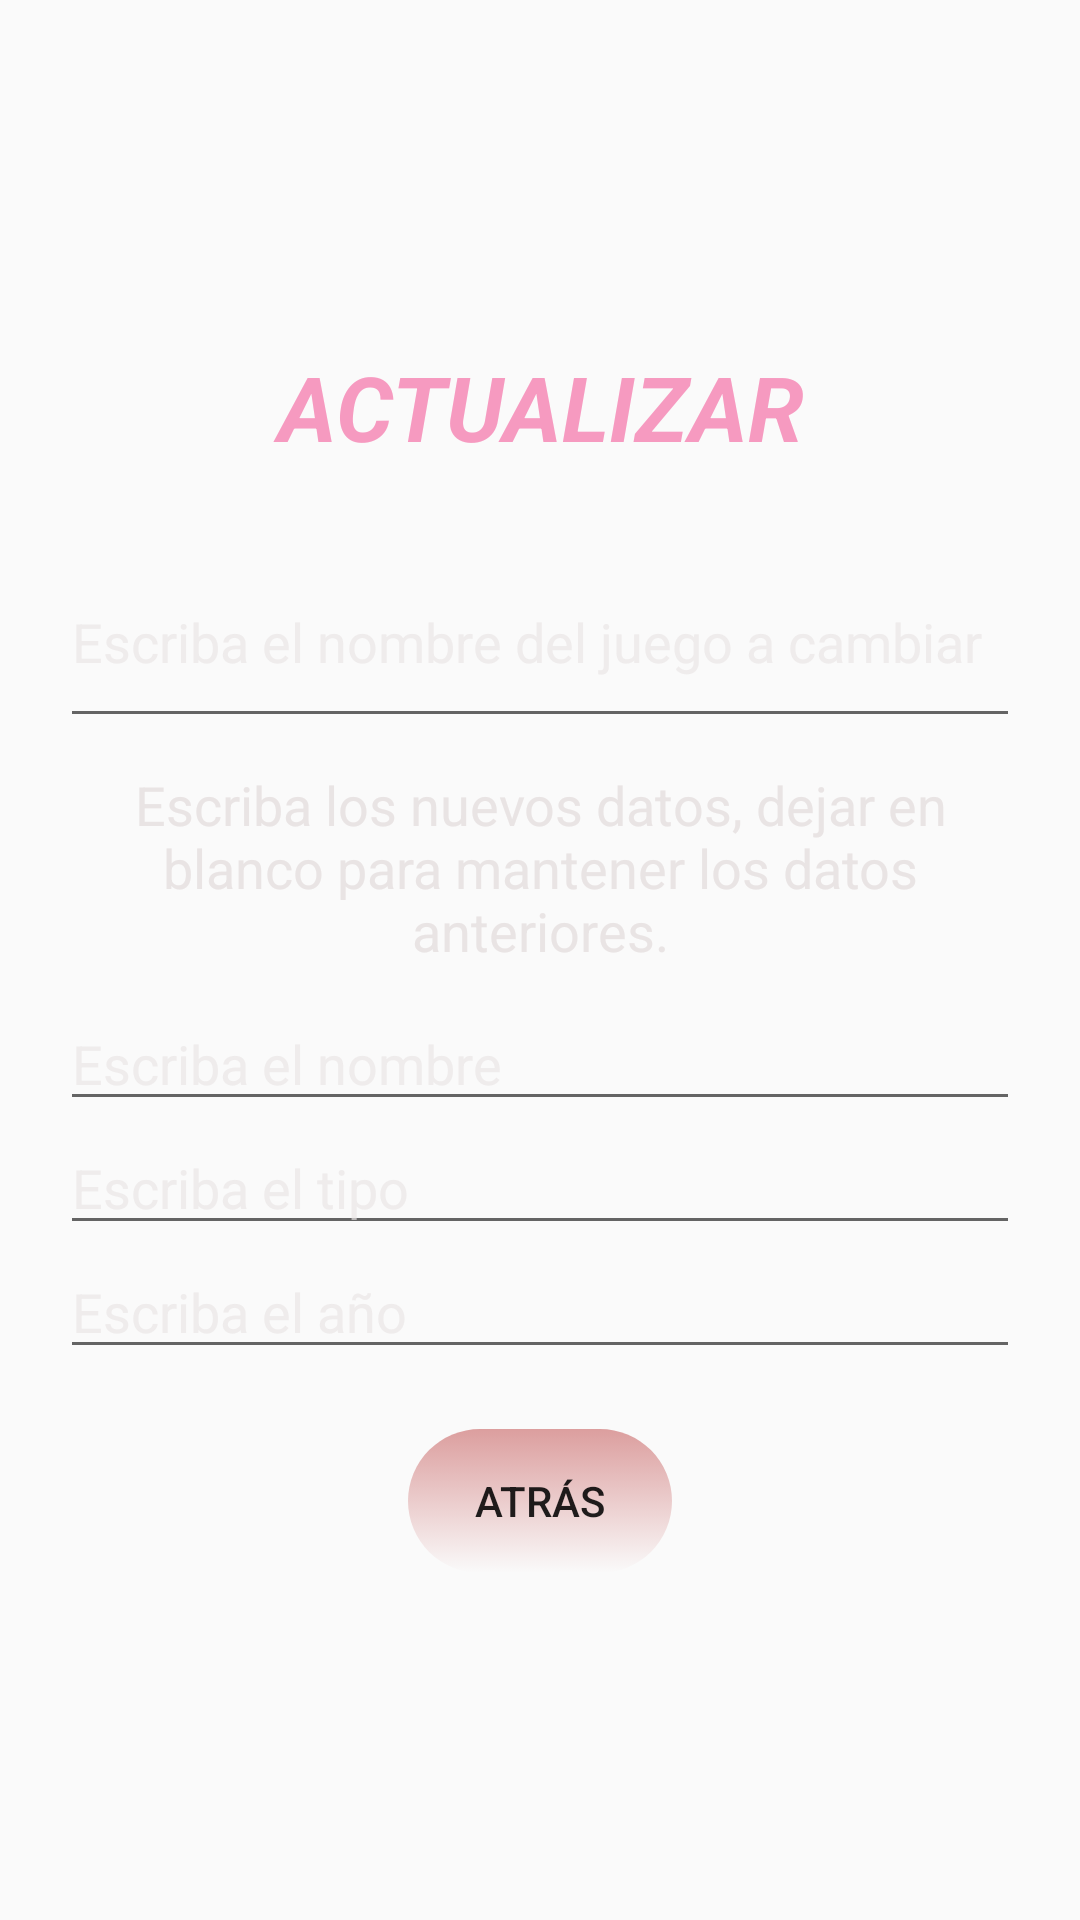

Layout XML and referenced resources for this Android screen:
<!-- AndroidManifest.xml: application theme Theme.Plantas -->
<!-- res/layout/activity_actualizar.xml -->
<?xml version="1.0" encoding="utf-8"?>
<LinearLayout xmlns:android="http://schemas.android.com/apk/res/android"
    android:layout_width="match_parent"
    android:layout_height="match_parent"
    android:orientation="vertical"
    android:padding="16dp"
    android:gravity="center"
    android:background="@drawable/testfondo">

    <TextView
        android:layout_width="match_parent"
        android:layout_height="wrap_content"
        android:text="Actualizar"
        android:gravity="center"
        android:layout_marginBottom="16dp"
        android:fontFamily="sans-serif"
        android:paddingBottom="20dp"
        android:textAllCaps="true"
        android:textColor="#F69AC0"
        android:startColor="#345953"
        android:textSize="30dp"
        android:textStyle="bold|italic" />

    <EditText
        android:id="@+id/oldnombre"
        android:layout_width="320dp"
        android:layout_height="wrap_content"
        android:fontFamily="sans-serif"
        android:hint="Escriba el nombre del juego a cambiar"
        android:paddingBottom="20dp"
        android:textColorHint="#ADE9E4E4" />
    <TextView
        android:layout_width="match_parent"
        android:layout_height="wrap_content"
        android:text="Escriba los nuevos datos, dejar en blanco para mantener los datos anteriores."
        android:textSize="18sp"
        android:gravity="center"
        android:fontFamily="sans-serif"
        android:textColor="#E9E4E4"
        android:layout_margin="10dp"
        android:layout_marginTop="10dp"
        android:layout_marginBottom="10dp"/>

    <EditText
        android:id="@+id/actnombre"
        android:layout_width="320dp"
        android:layout_height="wrap_content"
        android:fontFamily="sans-serif"
        android:hint="Escriba el nombre"
        android:textColorHint="#ADE9E4E4" />

    <EditText
        android:id="@+id/acttipo"
        android:layout_width="320dp"
        android:layout_height="wrap_content"
        android:fontFamily="sans-serif"
        android:hint="Escriba el tipo"
        android:textColorHint="#ADE9E4E4" />

    <EditText
        android:id="@+id/actyear"
        android:layout_width="320dp"
        android:layout_height="wrap_content"
        android:fontFamily="sans-serif"
        android:hint="Escriba el año"
        android:textColorHint="#ADE9E4E4" />

    <Button
        android:id="@+id/btnAtras"
        android:layout_width="wrap_content"
        android:layout_height="wrap_content"
        android:text="Atrás"
        android:background="@drawable/button"
        android:layout_marginTop="20dp"
        android:backgroundTint="#7FA90505"/>
</LinearLayout>
<!-- resources referenced by this layout -->
<resources>
  <!-- drawable button (drawable) -->
  <?xml version="1.0" encoding="utf-8"?>
  <selector xmlns:android="http://schemas.android.com/apk/res/android" >
      <item android:state_pressed="true" >
          <shape android:shape="rectangle"  >
              <corners android:radius="100dip" />
              <gradient android:angle="-90" android:startColor="#345953"   />
          </shape>
      </item>
      <item android:state_focused="true">
          <shape android:shape="rectangle"  >
              <corners android:radius="100dip" />
  
              <solid android:color="#58857e"/>
          </shape>
      </item>
      <item >
          <shape android:shape="rectangle"  >
              <corners android:radius="100dip" />
  
              <gradient android:angle="-90" android:startColor="#C05C5CBD"  />
          </shape>
      </item>
  </selector>
  <!-- drawable testfondo: jpg bitmap (drawable, 2339 bytes) -->
  <style name="Theme.Plantas" parent="Base.Theme.Plantas" />
  <style name="Base.Theme.Plantas" parent="Theme.AppCompat.Light.DarkActionBar">
          <item name="windowActionBar">false</item>
          <item name="windowNoTitle">true</item>
          <item name="colorPrimary">#626445F6</item>
          <item name="colorPrimaryDark">#9DCEC7</item>
          <item name="colorAccent">#F69AC0</item>
  
          
          <item name="buttonStyle">@style/MyButtonStyle</item>
          <item name="android:buttonStyle">@style/MyButtonStyle</item>
      </style>
  <style name="MyButtonStyle" parent="Widget.AppCompat.Button">
          <item name="android:background">@null</item>
          <item name="android:backgroundTint">@null</item>
          <item name="backgroundTint">@null</item>
      </style>
</resources>
